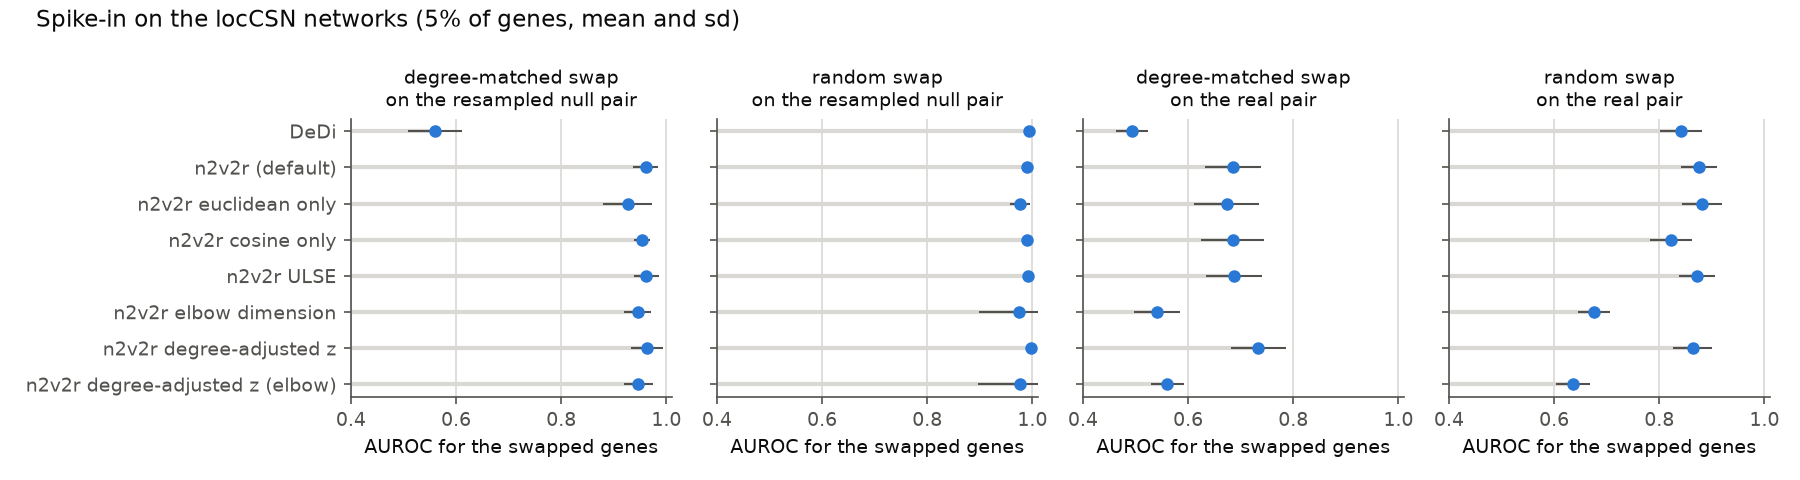

Source data for this figure (header and first rows):
background, spike_in, replicate, elbow_dimension, method, auroc, power_q_0.1, false_calls_q_0.1
resampled null, degree-matched swap, 0, 2, DeDi, 0.6409, , 
resampled null, degree-matched swap, 0, 2, n2v2r (default), 0.9577, , 
resampled null, degree-matched swap, 0, 2, n2v2r euclidean only, 0.9422, , 
resampled null, degree-matched swap, 0, 2, n2v2r cosine only, 0.9435, , 
resampled null, degree-matched swap, 0, 2, n2v2r ULSE, 0.9569, , 
resampled null, degree-matched swap, 0, 2, n2v2r elbow dimension, 0.9847, , 
resampled null, degree-matched swap, 0, 2, n2v2r degree-adjusted z, 0.9843, 0.75, 0.0
resampled null, degree-matched swap, 0, 2, n2v2r degree-adjusted z (elbow), 0.9916, 0.75, 0.0
resampled null, degree-matched swap, 1, 2, DeDi, 0.6249, , 
resampled null, degree-matched swap, 1, 2, n2v2r (default), 0.9669, , 
resampled null, degree-matched swap, 1, 2, n2v2r euclidean only, 0.9502, , 
resampled null, degree-matched swap, 1, 2, n2v2r cosine only, 0.9484, , 
resampled null, degree-matched swap, 1, 2, n2v2r ULSE, 0.9647, , 
resampled null, degree-matched swap, 1, 2, n2v2r elbow dimension, 0.919, , 
resampled null, degree-matched swap, 1, 2, n2v2r degree-adjusted z, 0.9681, 0.9167, 0.0
resampled null, degree-matched swap, 1, 2, n2v2r degree-adjusted z (elbow), 0.9157, 0.6667, 0.0
resampled null, degree-matched swap, 2, 2, DeDi, 0.5301, , 
resampled null, degree-matched swap, 2, 2, n2v2r (default), 0.9198, , 
resampled null, degree-matched swap, 2, 2, n2v2r euclidean only, 0.8383, , 
resampled null, degree-matched swap, 2, 2, n2v2r cosine only, 0.9516, , 
resampled null, degree-matched swap, 2, 2, n2v2r ULSE, 0.9122, , 
resampled null, degree-matched swap, 2, 2, n2v2r elbow dimension, 0.9212, , 
resampled null, degree-matched swap, 2, 2, n2v2r degree-adjusted z, 0.8927, 0.6458, 0.0
resampled null, degree-matched swap, 2, 2, n2v2r degree-adjusted z (elbow), 0.922, 0.6667, 0.0
resampled null, degree-matched swap, 3, 2, DeDi, 0.5176, , 
resampled null, degree-matched swap, 3, 2, n2v2r (default), 0.9734, , 
resampled null, degree-matched swap, 3, 2, n2v2r euclidean only, 0.9294, , 
resampled null, degree-matched swap, 3, 2, n2v2r cosine only, 0.9793, , 
resampled null, degree-matched swap, 3, 2, n2v2r ULSE, 0.9769, , 
resampled null, degree-matched swap, 3, 2, n2v2r elbow dimension, 0.9348, , 
resampled null, degree-matched swap, 3, 2, n2v2r degree-adjusted z, 0.9592, 0.9167, 1.0
resampled null, degree-matched swap, 3, 2, n2v2r degree-adjusted z (elbow), 0.9267, 0.5833, 0.0
resampled null, degree-matched swap, 4, 2, DeDi, 0.5201, , 
resampled null, degree-matched swap, 4, 2, n2v2r (default), 0.9149, , 
resampled null, degree-matched swap, 4, 2, n2v2r euclidean only, 0.8329, , 
resampled null, degree-matched swap, 4, 2, n2v2r cosine only, 0.9544, , 
resampled null, degree-matched swap, 4, 2, n2v2r ULSE, 0.9107, , 
resampled null, degree-matched swap, 4, 2, n2v2r elbow dimension, 0.9135, , 
resampled null, degree-matched swap, 4, 2, n2v2r degree-adjusted z, 0.9072, 0.75, 0.0
resampled null, degree-matched swap, 4, 2, n2v2r degree-adjusted z (elbow), 0.9492, 0.4792, 0.0
resampled null, degree-matched swap, 5, 2, DeDi, 0.4698, , 
resampled null, degree-matched swap, 5, 2, n2v2r (default), 0.951, , 
resampled null, degree-matched swap, 5, 2, n2v2r euclidean only, 0.9121, , 
resampled null, degree-matched swap, 5, 2, n2v2r cosine only, 0.958, , 
resampled null, degree-matched swap, 5, 2, n2v2r ULSE, 0.9523, , 
resampled null, degree-matched swap, 5, 2, n2v2r elbow dimension, 0.9677, , 
resampled null, degree-matched swap, 5, 2, n2v2r degree-adjusted z, 0.9463, 0.7917, 0.0
resampled null, degree-matched swap, 5, 2, n2v2r degree-adjusted z (elbow), 0.9694, 0.75, 0.0
resampled null, degree-matched swap, 6, 2, DeDi, 0.5663, , 
resampled null, degree-matched swap, 6, 2, n2v2r (default), 0.965, , 
resampled null, degree-matched swap, 6, 2, n2v2r euclidean only, 0.9251, , 
resampled null, degree-matched swap, 6, 2, n2v2r cosine only, 0.9627, , 
resampled null, degree-matched swap, 6, 2, n2v2r ULSE, 0.9709, , 
resampled null, degree-matched swap, 6, 2, n2v2r elbow dimension, 0.9247, , 
resampled null, degree-matched swap, 6, 2, n2v2r degree-adjusted z, 0.9587, 0.8125, 0.0
resampled null, degree-matched swap, 6, 2, n2v2r degree-adjusted z (elbow), 0.9217, 0.6458, 0.0
resampled null, degree-matched swap, 7, 2, DeDi, 0.5759, , 
resampled null, degree-matched swap, 7, 2, n2v2r (default), 0.95, , 
resampled null, degree-matched swap, 7, 2, n2v2r euclidean only, 0.9092, , 
resampled null, degree-matched swap, 7, 2, n2v2r cosine only, 0.9471, , 
... 580 more rows
